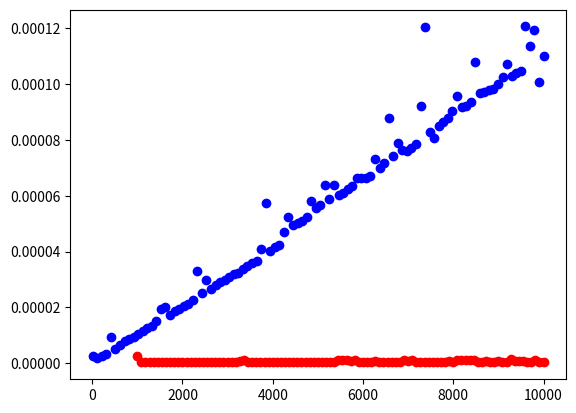

The script that saved this image:
import numpy as np
import time
import matplotlib.pylab as plt

def linear_search1(lst:list, x:int):
  return x in lst

def linear_search2(lst:list, x:int):
  for i in (lst):
    if x == i:
      return True
  return False


ns1 = np.linspace(10, 10000, 100, dtype=int)
print(ns1)
print()
ts1 = []
for n in ns1:
    lst = list(range(n))
    start = time.time()
    linear_search2(lst, -1)
    end = time.time()
    ts1.append(end - start)

plt.plot(ns1, ts1, 'ob')

ns2 = np.linspace(1000, 10000, 100, dtype=int)
ts2 = []
for n in ns2:
    nd = list(range(n))
    start = time.time()
    linear_search2(nd, 3)
    end = time.time()
    ts2.append(end - start)

plt.plot(ns2, ts2, 'or')
plt.show()
